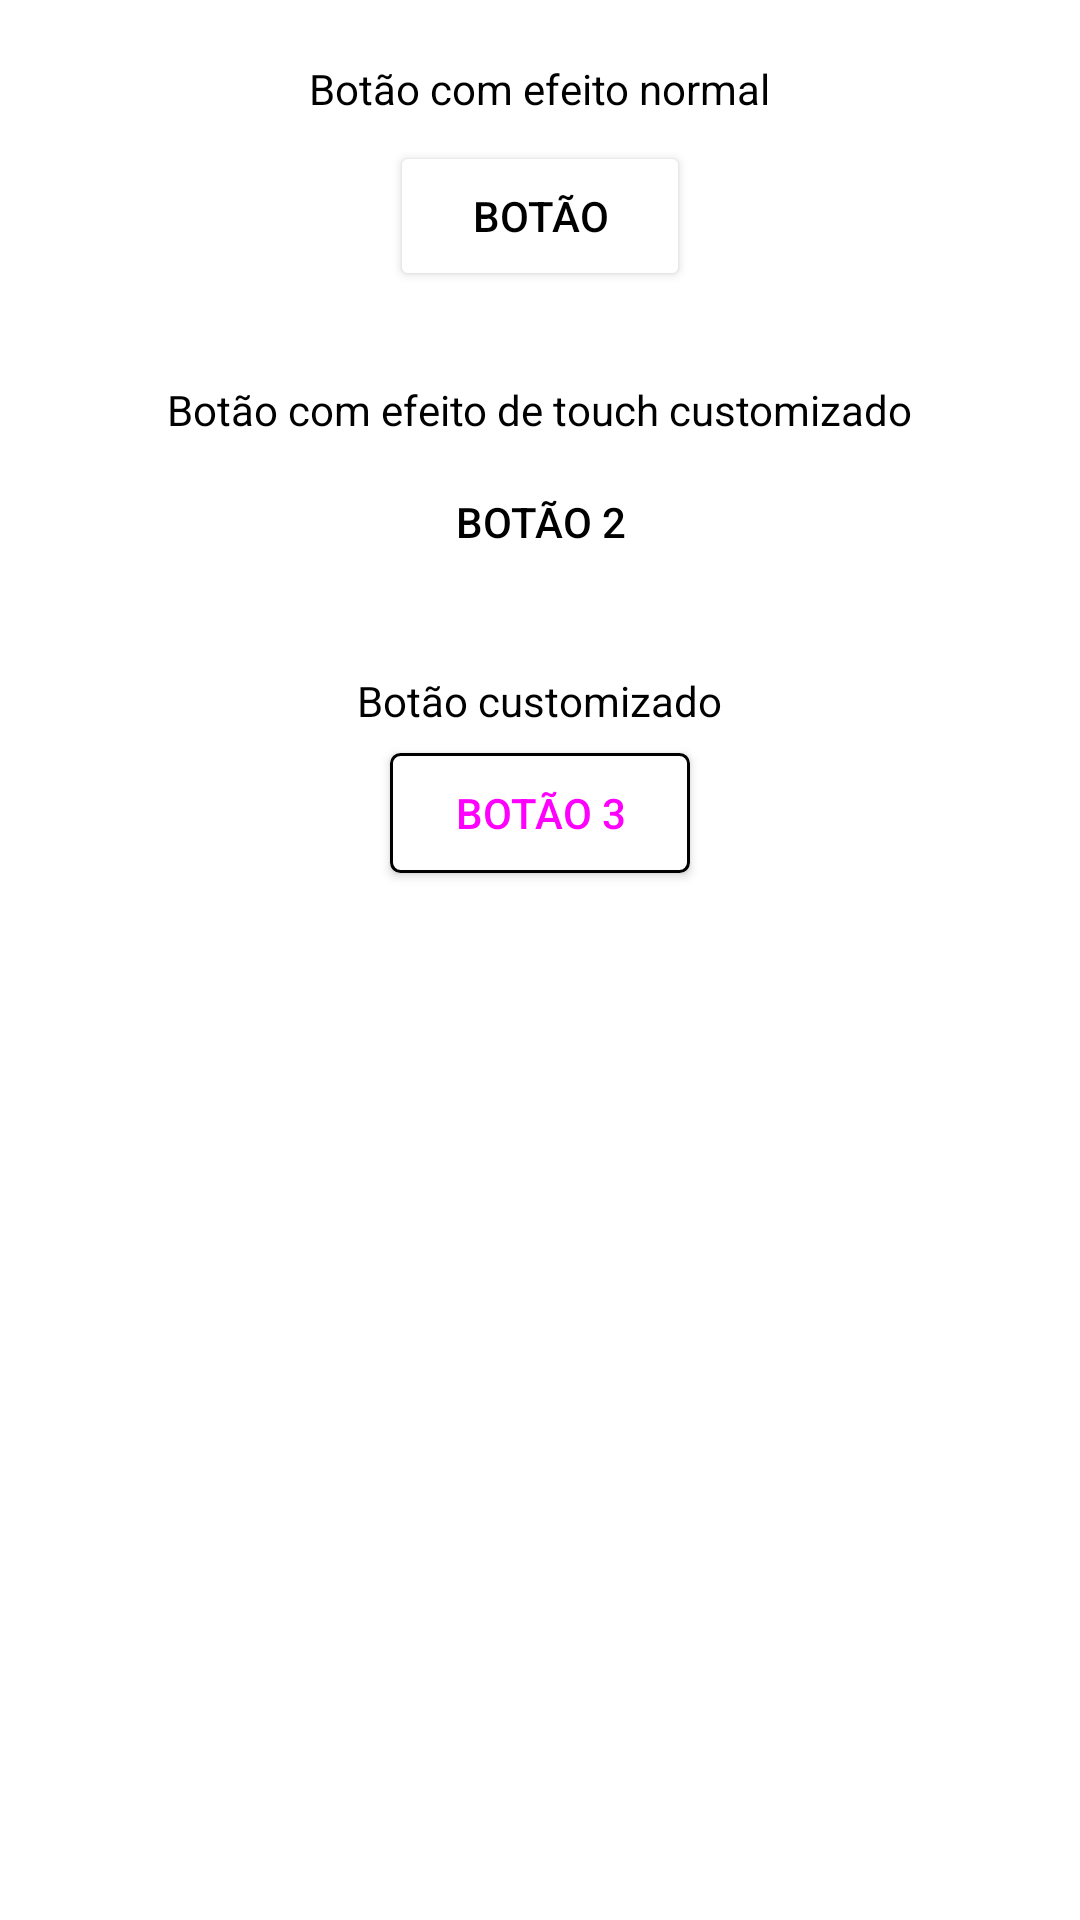

This screen was rendered from an Android layout file. Write that file and the resources it references.
<!-- AndroidManifest.xml: application theme AppTheme -->
<!-- res/layout/fragment_touch_button_feedback.xml -->
<?xml version="1.0" encoding="utf-8"?>
<LinearLayout xmlns:android="http://schemas.android.com/apk/res/android"
    android:layout_width="match_parent"
    android:layout_height="match_parent"
    android:background="@android:color/white"
    android:gravity="center_horizontal"
    android:orientation="vertical"
    android:padding="20dp">

    <TextView
        android:layout_width="wrap_content"
        android:layout_height="wrap_content"
        android:layout_marginBottom="8dp"
        android:text="Botão com efeito normal"
        android:textColor="@android:color/black" />

    <Button
        android:id="@+id/button"
        android:layout_width="100dp"
        android:layout_height="50dp"
        android:text="botão">

    </Button>

    <TextView
        android:layout_width="wrap_content"
        android:layout_height="wrap_content"
        android:layout_marginBottom="8dp"
        android:layout_marginTop="30dp"
        android:text="Botão com efeito de touch customizado" />

    <Button
        android:id="@+id/button2"
        android:layout_width="100dp"
        android:layout_height="40dp"
        android:background="@drawable/ripple_themed_button"
        android:text="botão 2" />

    <TextView
        android:layout_width="wrap_content"
        android:layout_height="wrap_content"
        android:layout_marginBottom="8dp"
        android:layout_marginTop="30dp"
        android:text="Botão customizado" />

    <Button
        android:id="@+id/button3"
        android:layout_width="100dp"
        android:layout_height="40dp"
        android:background="@drawable/ripple_outline_blue_button"
        android:text="botão 3"
        android:textColor="@color/text_button_outline_blue_color">

    </Button>


</LinearLayout>
<!-- resources referenced by this layout -->
<resources>
  <!-- drawable ripple_outline_blue_button (drawable) -->
  <?xml version="1.0" encoding="utf-8"?>
  <selector xmlns:android="http://schemas.android.com/apk/res/android" android:enterFadeDuration="400" android:exitFadeDuration="400">
      <item android:drawable="@drawable/blue_border_pressed" android:state_pressed="true" />
      <item android:drawable="@drawable/gray_border_white_background" android:state_enabled="false" />
      <item android:drawable="@drawable/blue_border" />
  </selector>
  <!-- drawable ripple_themed_button (drawable) -->
  <?xml version="1.0" encoding="utf-8"?>
  <selector xmlns:android="http://schemas.android.com/apk/res/android" android:enterFadeDuration="300" android:exitFadeDuration="300">
      <item android:drawable="@drawable/button_themed_state_pressed" android:state_pressed="true" />
      <item android:drawable="@drawable/button_themed_state_normal" />
  </selector>
  <style name="AppTheme" parent="Theme.AppCompat.NoActionBar">
          <item name="colorPrimary">@color/PrimaryColor</item>
          <item name="colorPrimaryDark">@color/PrimaryDarkColor</item>
          <item name="colorControlHighlight">@android:color/holo_green_light</item>
  
          
          <item name="colorButtonNormal">@color/PrimaryColor</item>
  
          <item name="android:textColor">@android:color/black</item>
  
  
          <item name="android:statusBarColor" tools:ignore="NewApi">@android:color/transparent</item>
          
      </style>
  <!-- drawable blue_border_pressed (drawable) -->
  <?xml version="1.0" encoding="UTF-8"?>
  <shape xmlns:android="http://schemas.android.com/apk/res/android">
      <stroke
          android:width="1dp"
          android:color="@color/PrimaryColor"/>
  
      <corners android:radius="3dp" />
  
      <padding
          android:bottom="0dp"
          android:left="0dp"
          android:right="0dp"
          android:top="0dp"/>
  
      <solid android:color="@color/PrimaryColor"/>
  </shape>
  <!-- drawable gray_border_white_background (drawable) -->
  <?xml version="1.0" encoding="UTF-8"?>
  <shape xmlns:android="http://schemas.android.com/apk/res/android">
      <stroke
          android:width="1dp"
          android:color="@android:color/darker_gray" />
  
      <corners android:radius="3dp" />
  
      <padding
          android:bottom="0dp"
          android:left="0dp"
          android:right="0dp"
          android:top="0dp" />
  
      <solid android:color="@android:color/white" />
  </shape>
  <!-- drawable blue_border (drawable) -->
  <?xml version="1.0" encoding="UTF-8"?>
  <shape xmlns:android="http://schemas.android.com/apk/res/android">
      <stroke
          android:width="1dp"
          android:color="@color/PrimaryColor" />
  
      <corners android:radius="3dp" />
  
      <padding
          android:bottom="0dp"
          android:left="0dp"
          android:right="0dp"
          android:top="0dp" />
  
      <solid android:color="@android:color/white" />
  </shape>
  <!-- drawable button_themed_state_pressed (drawable) -->
  <?xml version="1.0" encoding="UTF-8"?>
  <shape xmlns:android="http://schemas.android.com/apk/res/android">
      <solid android:color="@android:color/holo_green_light" />
      <corners android:radius="3dp" />
  </shape>
  <!-- drawable button_themed_state_normal (drawable) -->
  <?xml version="1.0" encoding="UTF-8"?>
  <shape xmlns:android="http://schemas.android.com/apk/res/android">
      <solid android:color="@color/PrimaryColor" />
      <corners android:radius="3dp" />
  </shape>
</resources>
